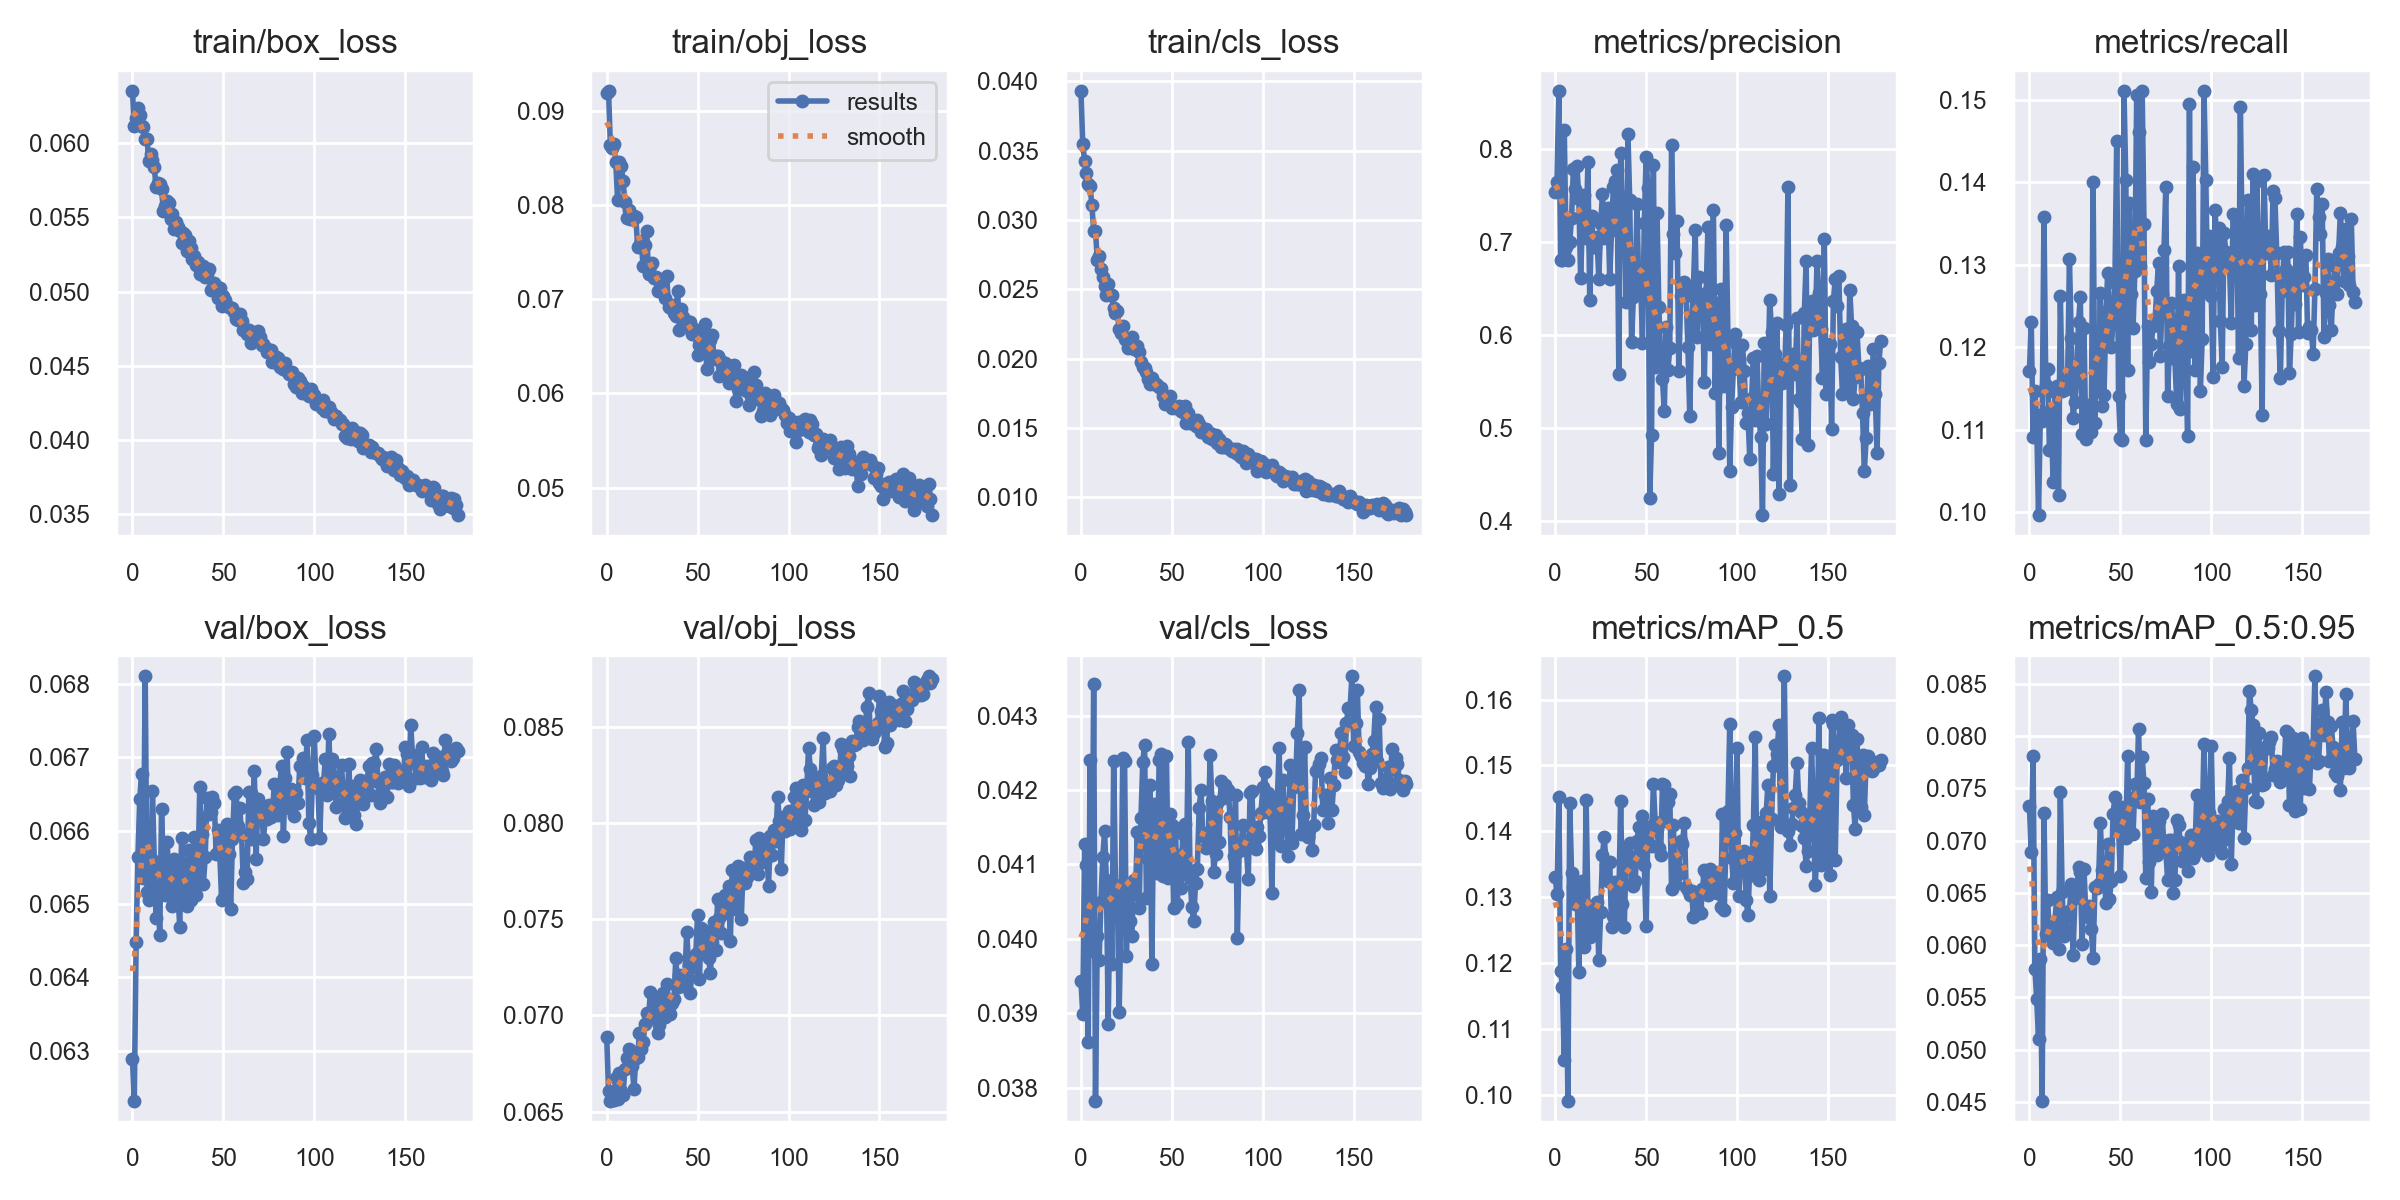

The data file committed next to this chart (first rows):
epoch, train/box_loss, train/obj_loss, train/cls_loss, metrics/precision, metrics/recall, metrics/mAP_0.5, metrics/mAP_0.5:0.95, val/box_loss, val/obj_loss, val/cls_loss, x/lr0, x/lr1, x/lr2
0, 0.06353, 0.09188, 0.03931, 0.7537, 0.1171, 0.1331, 0.07329, 0.06289, 0.06888, 0.03943, 0.07048, 0.00328, 0.00328
1, 0.06113, 0.09213, 0.03548, 0.7647, 0.1231, 0.1305, 0.0689, 0.06232, 0.06608, 0.03899, 0.04044, 0.006577, 0.006577
2, 0.0617, 0.08638, 0.03426, 0.8623, 0.1091, 0.1452, 0.07811, 0.06448, 0.06557, 0.04127, 0.01037, 0.009838, 0.009838
3, 0.06234, 0.08601, 0.03338, 0.6808, 0.1147, 0.1188, 0.05774, 0.06564, 0.06558, 0.04099, 0.009835, 0.009835, 0.009835
4, 0.06188, 0.08652, 0.0326, 0.6808, 0.1109, 0.1164, 0.05483, 0.06643, 0.0656, 0.03862, 0.009835, 0.009835, 0.009835
5, 0.06118, 0.08455, 0.03243, 0.82, 0.09963, 0.1053, 0.05105, 0.06677, 0.06675, 0.0424, 0.00978, 0.00978, 0.00978
6, 0.06112, 0.08051, 0.03111, 0.6939, 0.1117, 0.1222, 0.05863, 0.06536, 0.06564, 0.03983, 0.009725, 0.009725, 0.009725
7, 0.06028, 0.08456, 0.02919, 0.6803, 0.111, 0.0992, 0.04511, 0.06811, 0.06699, 0.04343, 0.00967, 0.00967, 0.00967
8, 0.06027, 0.08419, 0.0292, 0.6996, 0.1358, 0.1444, 0.07267, 0.06516, 0.06608, 0.03782, 0.009615, 0.009615, 0.009615
9, 0.05881, 0.08258, 0.02712, 0.7261, 0.1154, 0.1337, 0.06103, 0.06506, 0.06587, 0.04004, 0.00956, 0.00956, 0.00956
10, 0.05924, 0.08032, 0.02737, 0.7781, 0.1174, 0.1316, 0.06434, 0.0651, 0.06724, 0.03972, 0.009505, 0.009505, 0.009505
11, 0.05888, 0.0786, 0.02645, 0.7569, 0.1075, 0.1289, 0.06108, 0.06654, 0.06778, 0.0405, 0.00945, 0.00945, 0.00945
12, 0.05837, 0.07951, 0.02591, 0.7811, 0.1125, 0.1324, 0.06075, 0.06559, 0.06825, 0.0411, 0.009395, 0.009395, 0.009395
13, 0.05703, 0.07848, 0.02524, 0.7462, 0.1036, 0.1187, 0.06023, 0.06482, 0.06783, 0.04145, 0.00934, 0.00934, 0.00934
14, 0.05729, 0.07849, 0.02456, 0.6615, 0.1145, 0.1309, 0.06216, 0.06524, 0.06737, 0.04079, 0.009285, 0.009285, 0.009285
15, 0.05724, 0.07882, 0.02536, 0.724, 0.1152, 0.1325, 0.06462, 0.06458, 0.06617, 0.03885, 0.00923, 0.00923, 0.00923
16, 0.05691, 0.07876, 0.0246, 0.7507, 0.102, 0.1225, 0.05965, 0.06629, 0.0678, 0.04075, 0.009175, 0.009175, 0.009175
17, 0.05543, 0.07559, 0.02461, 0.7037, 0.1262, 0.1447, 0.07464, 0.06549, 0.06784, 0.03966, 0.00912, 0.00912, 0.00912
18, 0.05576, 0.07569, 0.02369, 0.7862, 0.1146, 0.1287, 0.06505, 0.06513, 0.06907, 0.04239, 0.009065, 0.009065, 0.009065
19, 0.05611, 0.07619, 0.0233, 0.637, 0.1148, 0.1239, 0.06092, 0.06585, 0.06824, 0.04073, 0.00901, 0.00901, 0.00901
20, 0.05596, 0.07356, 0.0234, 0.7279, 0.1149, 0.1265, 0.06149, 0.06543, 0.0686, 0.04066, 0.008955, 0.008955, 0.008955
21, 0.0549, 0.07578, 0.02212, 0.6946, 0.116, 0.1287, 0.06287, 0.06514, 0.06955, 0.03901, 0.0089, 0.0089, 0.0089
22, 0.05525, 0.07726, 0.02185, 0.6946, 0.1307, 0.1258, 0.06322, 0.06497, 0.07014, 0.04025, 0.008845, 0.008845, 0.008845
23, 0.05424, 0.07269, 0.02238, 0.7049, 0.1211, 0.1293, 0.06588, 0.06561, 0.06987, 0.04244, 0.00879, 0.00879, 0.00879
24, 0.05468, 0.07357, 0.02141, 0.6596, 0.1114, 0.1204, 0.05902, 0.06543, 0.07119, 0.04239, 0.008735, 0.008735, 0.008735
25, 0.05436, 0.07383, 0.02137, 0.7196, 0.1134, 0.1278, 0.06454, 0.06514, 0.06988, 0.03977, 0.00868, 0.00868, 0.00868
26, 0.0541, 0.07222, 0.0208, 0.7515, 0.1162, 0.1364, 0.06485, 0.06469, 0.07095, 0.04074, 0.008625, 0.008625, 0.008625
27, 0.05324, 0.07241, 0.02084, 0.7046, 0.123, 0.1392, 0.06751, 0.0659, 0.07071, 0.04023, 0.00857, 0.00857, 0.00857
28, 0.05395, 0.07083, 0.02154, 0.7224, 0.1261, 0.1349, 0.06696, 0.06555, 0.06907, 0.04004, 0.008515, 0.008515, 0.008515
29, 0.05382, 0.07197, 0.02068, 0.7359, 0.1094, 0.1325, 0.06008, 0.06502, 0.06952, 0.04079, 0.00846, 0.00846, 0.00846
30, 0.05271, 0.07176, 0.02091, 0.6599, 0.1224, 0.1354, 0.06729, 0.06498, 0.07051, 0.04061, 0.008405, 0.008405, 0.008405
31, 0.05341, 0.07193, 0.02094, 0.7126, 0.1088, 0.1255, 0.06313, 0.06574, 0.07114, 0.04144, 0.00835, 0.00835, 0.00835
32, 0.05296, 0.07018, 0.02046, 0.7586, 0.113, 0.1272, 0.06265, 0.06505, 0.06989, 0.04041, 0.008295, 0.008295, 0.008295
33, 0.0522, 0.07251, 0.01978, 0.7658, 0.1102, 0.1323, 0.06378, 0.06541, 0.07164, 0.04162, 0.00824, 0.00824, 0.00824
34, 0.05238, 0.06914, 0.01941, 0.7769, 0.1097, 0.1266, 0.06155, 0.06591, 0.07045, 0.04237, 0.008185, 0.008185, 0.008185
35, 0.05181, 0.0692, 0.01929, 0.5579, 0.1401, 0.1296, 0.05873, 0.06512, 0.07006, 0.04261, 0.00813, 0.00813, 0.00813
36, 0.05196, 0.06942, 0.01903, 0.795, 0.1108, 0.1446, 0.06554, 0.06538, 0.07067, 0.04055, 0.008075, 0.008075, 0.008075
37, 0.05116, 0.06857, 0.01852, 0.7186, 0.1194, 0.129, 0.0655, 0.0666, 0.07087, 0.04107, 0.00802, 0.00802, 0.00802
38, 0.05152, 0.06823, 0.0182, 0.748, 0.115, 0.1255, 0.06585, 0.06596, 0.07298, 0.04208, 0.007965, 0.007965, 0.007965
39, 0.05175, 0.07085, 0.01861, 0.6357, 0.1266, 0.1371, 0.07173, 0.06527, 0.07149, 0.03966, 0.00791, 0.00791, 0.00791
40, 0.05099, 0.06669, 0.01818, 0.8159, 0.1128, 0.1365, 0.06718, 0.06564, 0.0721, 0.04182, 0.007855, 0.007855, 0.007855
41, 0.05117, 0.06897, 0.01819, 0.7448, 0.1142, 0.1383, 0.06777, 0.06645, 0.07202, 0.04109, 0.0078, 0.0078, 0.0078
42, 0.05151, 0.06815, 0.01813, 0.592, 0.123, 0.1321, 0.06407, 0.06623, 0.07151, 0.04089, 0.007745, 0.007745, 0.007745
43, 0.05013, 0.06737, 0.01793, 0.6403, 0.129, 0.1318, 0.06965, 0.06626, 0.07202, 0.0424, 0.00769, 0.00769, 0.00769
44, 0.05014, 0.06715, 0.01789, 0.6536, 0.1246, 0.1325, 0.06437, 0.06646, 0.07436, 0.04249, 0.007635, 0.007635, 0.007635
45, 0.05058, 0.06757, 0.01729, 0.7403, 0.1201, 0.1386, 0.06611, 0.06638, 0.07264, 0.04085, 0.00758, 0.00758, 0.00758
46, 0.05037, 0.06755, 0.01675, 0.6437, 0.123, 0.1406, 0.07257, 0.06569, 0.07119, 0.04129, 0.007525, 0.007525, 0.007525
47, 0.04958, 0.06634, 0.01711, 0.6603, 0.1277, 0.1361, 0.07415, 0.06602, 0.07275, 0.04245, 0.00747, 0.00747, 0.00747
48, 0.05026, 0.06683, 0.0172, 0.5912, 0.145, 0.1424, 0.07129, 0.0657, 0.07253, 0.04082, 0.007415, 0.007415, 0.007415
49, 0.04903, 0.06618, 0.01728, 0.7201, 0.1141, 0.1349, 0.07118, 0.06506, 0.07319, 0.04168, 0.00736, 0.00736, 0.00736
50, 0.04973, 0.06407, 0.01642, 0.7907, 0.109, 0.1256, 0.0666, 0.06595, 0.07524, 0.04154, 0.007305, 0.007305, 0.007305
51, 0.0494, 0.0651, 0.01653, 0.7576, 0.1087, 0.1406, 0.07321, 0.06512, 0.07192, 0.04041, 0.00725, 0.00725, 0.00725
52, 0.04903, 0.06552, 0.01647, 0.4246, 0.1511, 0.1403, 0.07196, 0.0661, 0.07456, 0.04149, 0.007195, 0.007195, 0.007195
53, 0.04893, 0.06658, 0.0165, 0.492, 0.1403, 0.1378, 0.07029, 0.06569, 0.07358, 0.04047, 0.00714, 0.00714, 0.00714
54, 0.0489, 0.06734, 0.01656, 0.7829, 0.1172, 0.1471, 0.07814, 0.06493, 0.0744, 0.04113, 0.007085, 0.007085, 0.007085
55, 0.04886, 0.06265, 0.01625, 0.5649, 0.1374, 0.1415, 0.07084, 0.06588, 0.07315, 0.04069, 0.00703, 0.00703, 0.00703
56, 0.04861, 0.06399, 0.01618, 0.7312, 0.1265, 0.1403, 0.07404, 0.0665, 0.07297, 0.04141, 0.006975, 0.006975, 0.006975
57, 0.04812, 0.06571, 0.01661, 0.6298, 0.1224, 0.1375, 0.07061, 0.06653, 0.07222, 0.04154, 0.00692, 0.00692, 0.00692
58, 0.0481, 0.0662, 0.01539, 0.5778, 0.1292, 0.1365, 0.07543, 0.06607, 0.07381, 0.04092, 0.006865, 0.006865, 0.006865
59, 0.04848, 0.06369, 0.01607, 0.5527, 0.1507, 0.1471, 0.07395, 0.06631, 0.07487, 0.04264, 0.00681, 0.00681, 0.00681
... 120 more rows
